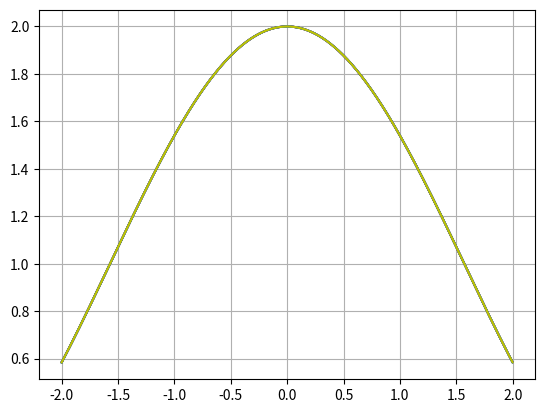

The matplotlib source for this figure:
import numpy as np
import matplotlib.pyplot as plt

def forward_difference(f,x,dx):
    output = np.zeros_like(x)
    for i in range(len(x)):
        if i == len(x)-1:
            output[i] = (f(x[i]) - f(x[i-1])) / dx
        elif i < len(x)-1:
            output[i] = (f(x[i+1]) - f(x[i])) / dx
    return output

def backward_difference(f,x,dx):
    output = np.zeros_like(x)
    for i in range(len(x)):
        if i == 0:
            output[i] = (f(x[i+1]) - f(x[i])) / dx
        if i > 0:
            output[i] = (f(x[i]) - f(x[i-1])) / dx
    return output

def central_difference(f,x,dx):
    output = np.zeros_like(x)
    for i in range(len(x)):
        if i==0:
            output[i] = (f(x[i+1]) - f(x[i])) / dx
        elif i==len(x)-1:
            output[i] = (f(x[i]) - f(x[i-1])) / dx 
        else:
            output[i] = (f(x[i+1]) - f(x[i-1])) / (2 * dx)
    return output

def double_derivative(f,x,dx):
    output = np.zeros_like(x)
    for i in range(len(x)):
        if i == 0:
            output[i] = (f(x[i+2]) - 2*f(x[i+1]) + f(x[i])) / dx**2
        if i == len(x):
            output[i] = (f(x[i-2]) - 2*f(x[i-1]) + f(x[i])) / dx**2
        else:
            output[i] = (f(x[i+1]) - 2*f(x[i]) + f(x[i-1])) / dx**2
    return output

def single_derivative_operator(x,dx):
    n = len(x)
    dydx_mat = np.zeros(n) + np.diag(np.ones(n-1),1)-np.diag(np.ones(n-1),-1)
    dydx_mat[0,0], dydx_mat[-1,-1] = -2, 2
    dydx_mat[0,1], dydx_mat[-1,-2] = 2, -2
    return dydx_mat / (2 * dx)

def func(x):
    return np.sin(x)+x
def dev_func(x):
    return np.cos(x)+1

dx = 0.001
x = np.arange(-2,2,dx)
y_fwd = forward_difference(func,x,dx)
y_bwd = backward_difference(func,x,dx)
y_cnt = central_difference(func,x,dx)
y_grad = np.gradient(func(x),x)
y_true = dev_func(x)
y_mat = single_derivative_operator(x,dx)@func(x).T

plt.plot(x,y_fwd,color = 'r')
plt.plot(x,y_bwd,color = 'b')
plt.plot(x,y_cnt,color = 'g')
plt.plot(x,y_grad,color = 'm')
plt.plot(x,y_true,color = 'c')
plt.plot(x,y_mat,color = 'y')
plt.grid()
plt.show()

